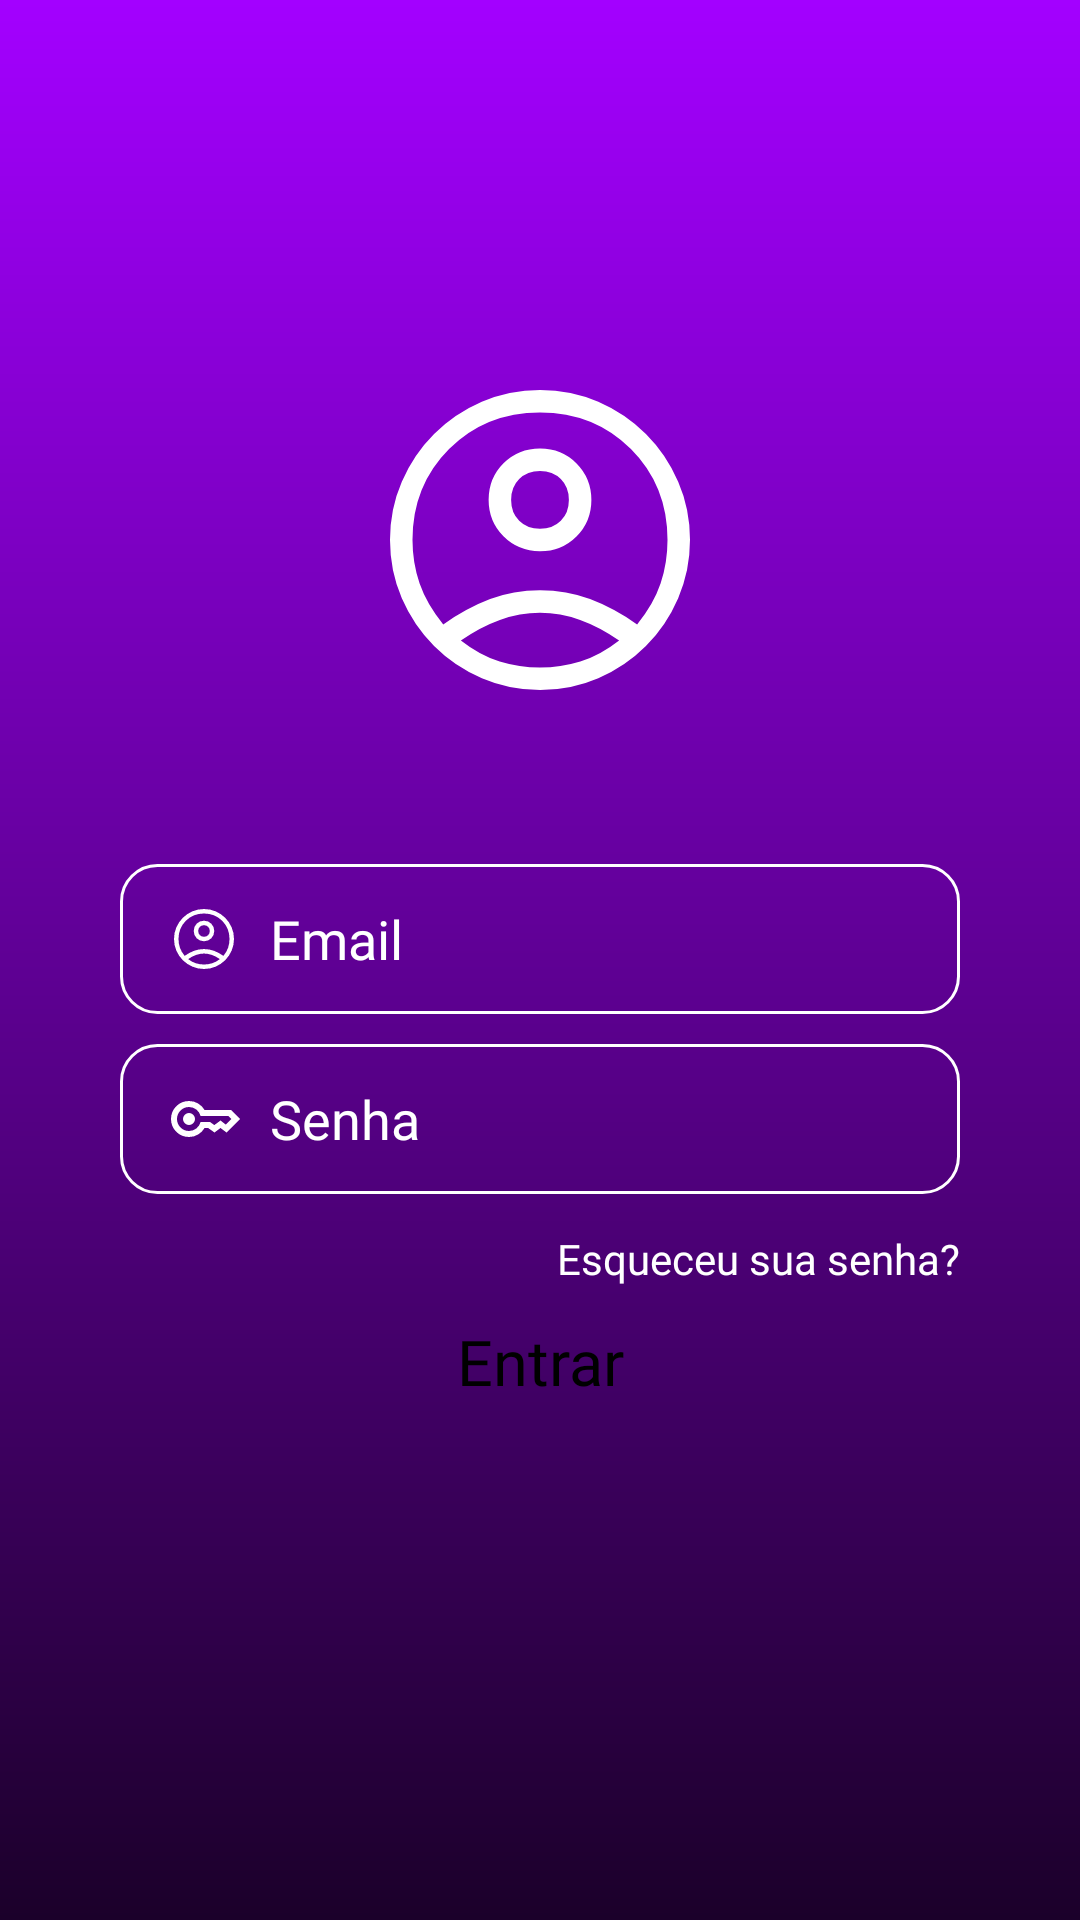

This screen was rendered from an Android layout file. Write that file and the resources it references.
<!-- AndroidManifest.xml: application theme Theme.Projetointegrador -->
<!-- res/layout/tela_login.xml -->
<?xml version="1.0" encoding="utf-8"?>
<androidx.constraintlayout.widget.ConstraintLayout xmlns:android="http://schemas.android.com/apk/res/android"
    xmlns:app="http://schemas.android.com/apk/res-auto"
    android:layout_width="match_parent"
    android:layout_height="match_parent"
    android:background="@drawable/fundo_gradiente">

    
    <ImageButton
        android:id="@+id/backButton"
        android:layout_width="wrap_content"
        android:layout_height="wrap_content"
        android:layout_marginStart="15dp"
        android:layout_marginTop="45dp"
        android:background="?attr/selectableItemBackgroundBorderless"
        android:src="@drawable/ic_arrow_back"
        app:layout_constraintStart_toStartOf="parent"
        app:layout_constraintTop_toTopOf="parent"
        app:tint="@android:color/white"
        android:contentDescription="Voltar" />

    
    <ImageView
        android:id="@+id/profileIcon"
        android:layout_width="120dp"
        android:layout_height="120dp"
        android:layout_marginTop="120dp"
        android:src="@drawable/ic_person"
        app:tint="@android:color/white"
        app:layout_constraintEnd_toEndOf="parent"
        app:layout_constraintStart_toStartOf="parent"
        app:layout_constraintTop_toTopOf="parent"
        android:contentDescription="Ícone de perfil do usuário" />

    
    <EditText
        android:id="@+id/usernameEditText"
        android:layout_width="0dp"
        android:layout_height="50dp"
        android:layout_marginStart="40dp"
        android:layout_marginEnd="40dp"
        android:layout_marginTop="48dp"
        android:background="@drawable/edit_text_background"
        android:drawableStart="@drawable/ic_person"
        android:drawablePadding="10dp"
        android:hint="Email"
        android:paddingStart="16dp"
        android:paddingEnd="16dp"
        android:textColor="@android:color/white"
        android:textColorHint="#FFFFFF"
        app:layout_constraintEnd_toEndOf="parent"
        app:layout_constraintStart_toStartOf="parent"
        app:layout_constraintTop_toBottomOf="@+id/profileIcon"
        android:importantForAutofill="no"
        android:fontFamily="@font/anekkannadaregular"
        android:inputType="text" />

    
    <EditText
        android:id="@+id/passwordEditText"
        android:layout_width="0dp"
        android:layout_height="50dp"
        android:layout_marginTop="10dp"
        android:background="@drawable/edit_text_background"
        android:drawableStart="@drawable/ic_key"
        android:drawablePadding="10dp"
        android:hint="Senha"
        android:inputType="textPassword"
        android:paddingStart="16dp"
        android:paddingEnd="16dp"
        android:textColor="@android:color/white"
        android:fontFamily="@font/anekkannadaregular"
        android:textColorHint="#FFFFFF"
        app:layout_constraintEnd_toEndOf="@+id/usernameEditText"
        app:layout_constraintStart_toStartOf="@+id/usernameEditText"
        app:layout_constraintTop_toBottomOf="@+id/usernameEditText"
        android:importantForAutofill="no" />

    <TextView
        android:id="@+id/forgotPasswordText"
        android:layout_width="wrap_content"
        android:layout_height="wrap_content"
        android:layout_marginTop="12dp"
        android:text="Esqueceu sua senha?"
        android:textColor="@android:color/white"
        android:fontFamily="@font/anekkannadaregular"
        android:textSize="14sp"
        android:clickable="true"
        android:focusable="true"
        app:layout_constraintEnd_toEndOf="@+id/passwordEditText"
        app:layout_constraintTop_toBottomOf="@+id/passwordEditText" />

    
    <androidx.appcompat.widget.AppCompatButton
        android:id="@+id/loginButton"
        android:layout_width="230dp"
        android:layout_height="50dp"
        android:background="@drawable/button_background"
        android:text="Entrar"
        android:textColor="#000000"
        android:textAllCaps="false"
        android:fontFamily="@font/interregular"
        android:textSize="21sp"
        app:layout_constraintEnd_toEndOf="@+id/passwordEditText"
        app:layout_constraintStart_toStartOf="@+id/passwordEditText"
        app:layout_constraintTop_toBottomOf="@+id/forgotPasswordText" />

</androidx.constraintlayout.widget.ConstraintLayout>
<!-- resources referenced by this layout -->
<resources>
  <!-- drawable edit_text_background (drawable) -->
  <?xml version="1.0" encoding="utf-8"?>
  <shape xmlns:android="http://schemas.android.com/apk/res/android"
      android:shape="rectangle">
      <solid android:color="@android:color/transparent" />
      <corners android:radius="12dp" />
      <stroke
          android:width="1dp"
          android:color="@android:color/white" />
  </shape>
  <!-- drawable fundo_gradiente (drawable) -->
  <?xml version="1.0" encoding="utf-8"?>
  <shape xmlns:android="http://schemas.android.com/apk/res/android"
      android:shape="rectangle">
      <gradient
          android:type="linear"
          android:angle="270"
          android:startColor="#A300FF"
          android:endColor="#1B002A" />
  </shape>
  <!-- drawable ic_key (drawable) -->
  <vector xmlns:android="http://schemas.android.com/apk/res/android"
      android:width="24dp"
      android:height="24dp"
      android:viewportWidth="960"
      android:viewportHeight="960">
    <path
        android:pathData="M280,560q-33,0 -56.5,-23.5T200,480q0,-33 23.5,-56.5T280,400q33,0 56.5,23.5T360,480q0,33 -23.5,56.5T280,560ZM280,720q-100,0 -170,-70T40,480q0,-100 70,-170t170,-70q67,0 121.5,33t86.5,87h352l120,120 -180,180 -80,-60 -80,60 -85,-60h-47q-32,54 -86.5,87T280,720ZM280,640q56,0 98.5,-34t56.5,-86h125l58,41 82,-61 71,55 75,-75 -40,-40L435,440q-14,-52 -56.5,-86T280,320q-66,0 -113,47t-47,113q0,66 47,113t113,47Z"
        android:fillColor="#FFFFFF"/>
  </vector>
  <!-- drawable ic_person (drawable) -->
  <vector xmlns:android="http://schemas.android.com/apk/res/android"
      android:width="24dp"
      android:height="24dp"
      android:viewportWidth="960"
      android:viewportHeight="960">
    <path
        android:pathData="M222,705q63,-44 125,-67.5T480,614q71,0 133.5,23.5T739,705q44,-54 62.5,-109T820,480q0,-145 -97.5,-242.5T480,140q-145,0 -242.5,97.5T140,480q0,61 19,116t63,109ZM479.81,510q-57.81,0 -97.31,-39.69 -39.5,-39.68 -39.5,-97.5 0,-57.81 39.69,-97.31 39.68,-39.5 97.5,-39.5 57.81,0 97.31,39.69 39.5,39.68 39.5,97.5 0,57.81 -39.69,97.31 -39.68,39.5 -97.5,39.5ZM480.47,880Q398,880 325,848.5t-127.5,-86q-54.5,-54.5 -86,-127.27Q80,562.47 80,479.73 80,397 111.5,324.5q31.5,-72.5 86,-127t127.27,-86q72.76,-31.5 155.5,-31.5 82.73,0 155.23,31.5 72.5,31.5 127,86t86,127.03q31.5,72.53 31.5,155T848.5,635q-31.5,73 -86,127.5t-127.03,86Q562.94,880 480.47,880ZM480,820q55,0 107.5,-16T691,748q-51,-36 -104,-55t-107,-19q-54,0 -107,19t-104,55q51,40 103.5,56T480,820ZM480,450q34,0 55.5,-21.5T557,373q0,-34 -21.5,-55.5T480,296q-34,0 -55.5,21.5T403,373q0,34 21.5,55.5T480,450ZM480,373ZM480,747Z"
        android:fillColor="#FFFFFF"/>
  </vector>
  <style name="Theme.Projetointegrador" parent="Base.Theme.Projetointegrador" />
  <style name="Base.Theme.Projetointegrador" parent="Theme.Material3.DayNight.NoActionBar">
          
          
      </style>
</resources>
